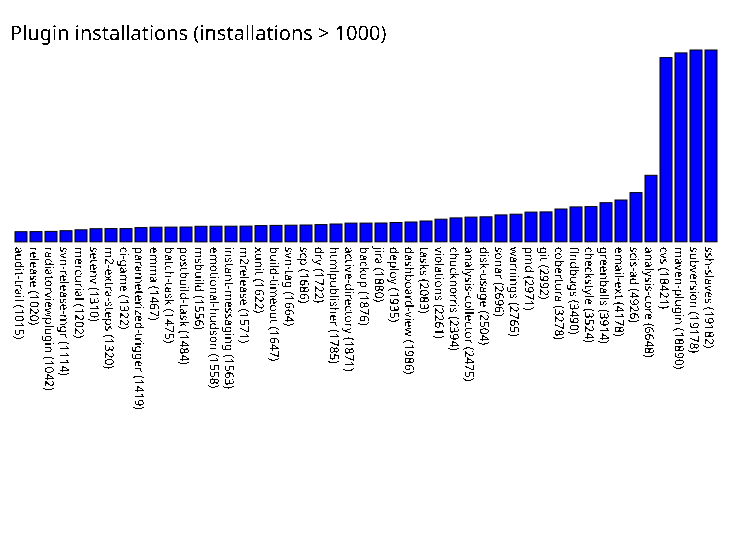

The data file committed next to this chart (first rows):
audit-trail, 1015
release, 1020
radiatorviewplugin, 1042
svn-release-mgr, 1114
mercurial, 1202
setenv, 1310
m2-extra-steps, 1320
ci-game, 1322
parameterized-trigger, 1419
emma, 1467
batch-task, 1475
postbuild-task, 1484
msbuild, 1556
emotional-hudson, 1558
instant-messaging, 1563
m2release, 1571
xunit, 1622
build-timeout, 1647
svn-tag, 1664
scp, 1686
dry, 1722
htmlpublisher, 1785
active-directory, 1871
backup, 1876
jira, 1880
deploy, 1935
dashboard-view, 1986
tasks, 2083
violations, 2261
chucknorris, 2394
analysis-collector, 2475
disk-usage, 2504
sonar, 2696
warnings, 2765
pmd, 2971
git, 2992
cobertura, 3278
findbugs, 3490
checkstyle, 3524
greenballs, 3914
email-ext, 4178
scis-ad, 4926
analysis-core, 6648
cvs, 18421
maven-plugin, 18890
subversion, 19178
ssh-slaves, 19182
